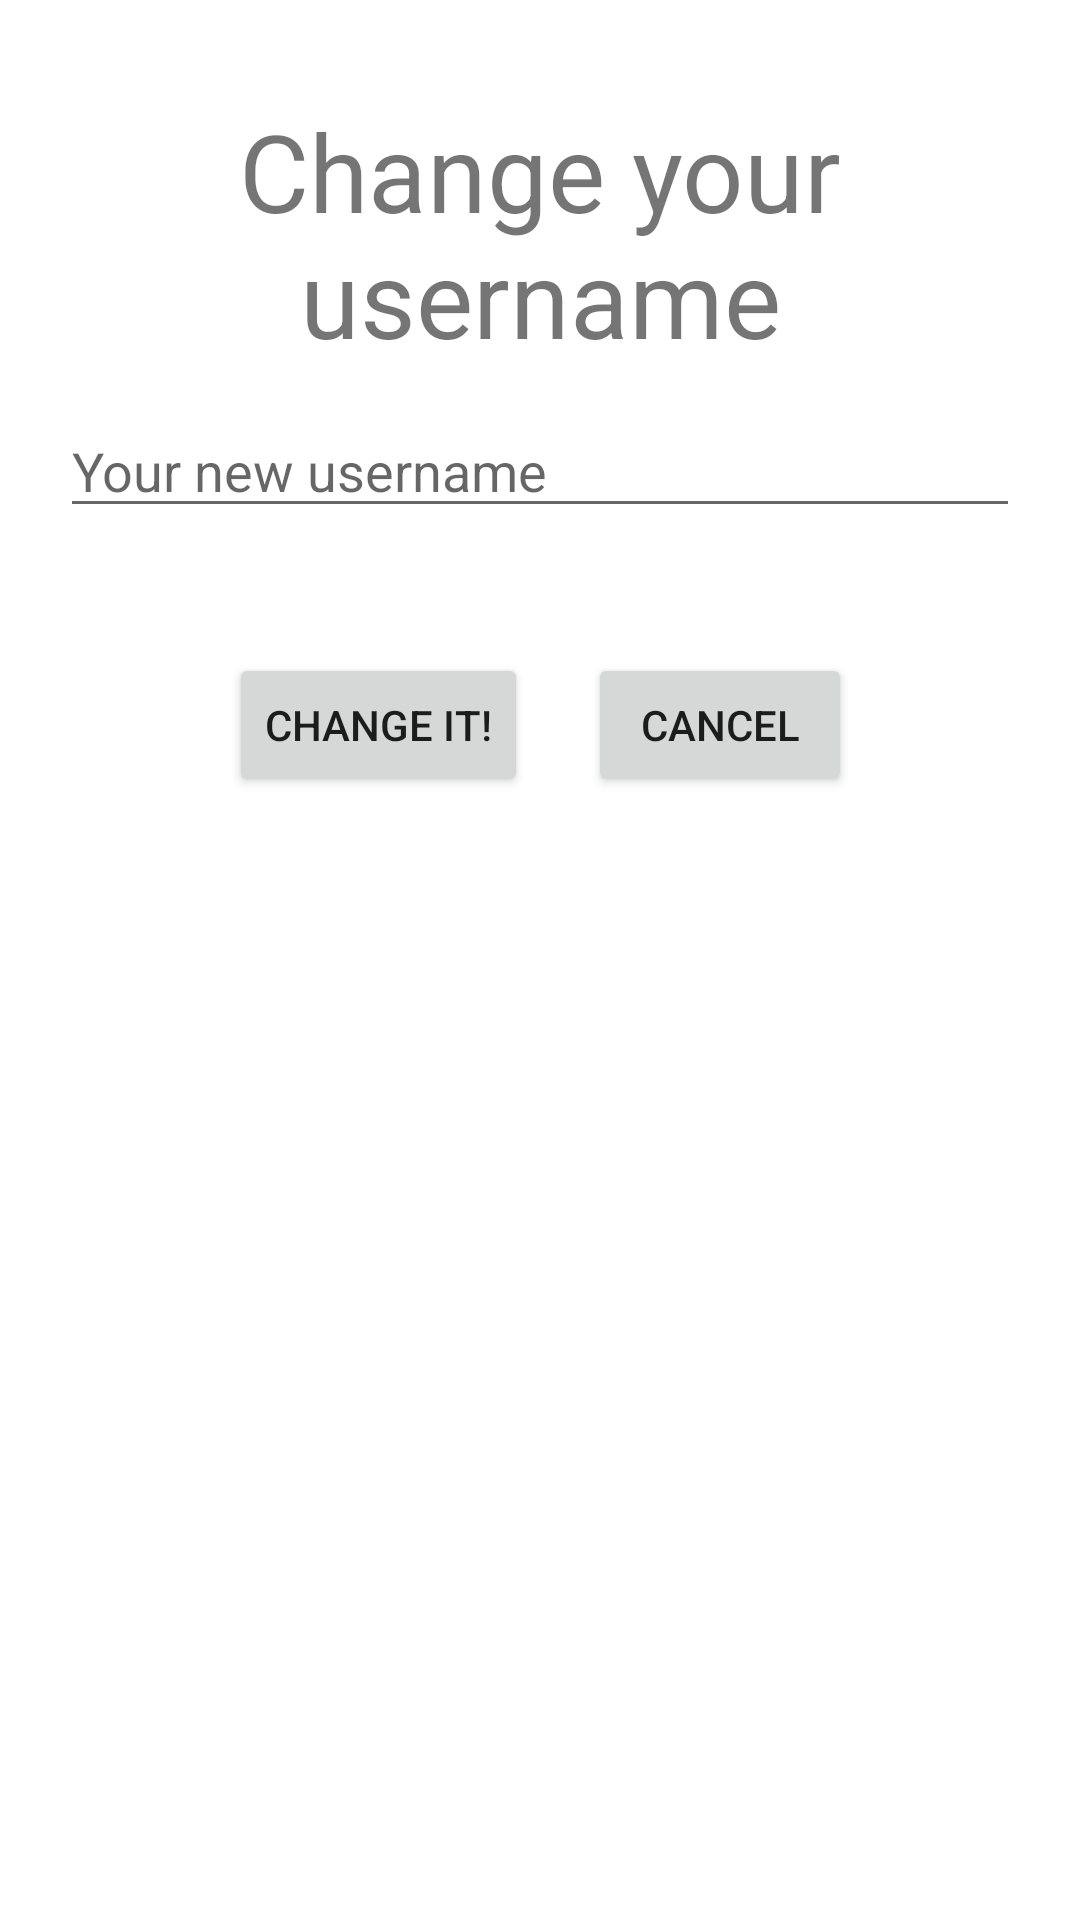

The Android layout XML behind this screen, and the referenced resources:
<!-- AndroidManifest.xml: application theme Theme.Trill -->
<!-- res/layout/activity_change_user_name.xml -->
<?xml version="1.0" encoding="utf-8"?>
<androidx.constraintlayout.widget.ConstraintLayout xmlns:android="http://schemas.android.com/apk/res/android"
    xmlns:app="http://schemas.android.com/apk/res-auto"
    xmlns:tools="http://schemas.android.com/tools"
    android:layout_width="match_parent"
    android:layout_height="match_parent"
    tools:context=".ChangeUserNameActivity">


    <TextView
        android:id="@+id/changeUsernameTextView"
        android:layout_width="match_parent"
        android:layout_height="wrap_content"
        android:text="Change your username"
        android:textAlignment="center"
        android:textSize="36sp"
        app:layout_constraintBottom_toTopOf="@+id/newUsername"
        app:layout_constraintEnd_toEndOf="parent"
        app:layout_constraintHorizontal_bias="0.0"
        app:layout_constraintStart_toStartOf="parent"
        app:layout_constraintTop_toTopOf="parent"
        app:layout_constraintVertical_bias="0.736" />

    <EditText
        android:id="@+id/newUsername"
        android:layout_width="match_parent"
        android:layout_height="wrap_content"
        android:layout_marginStart="20dp"
        android:layout_marginEnd="20dp"
        android:autofillHints="username"
        android:ems="10"
        android:hint="Your new username"
        android:inputType="text"
        android:maxLength="30"
        android:maxLines="4"
        app:layout_constraintBottom_toBottomOf="parent"
        app:layout_constraintEnd_toEndOf="parent"
        app:layout_constraintHorizontal_bias="0.0"
        app:layout_constraintStart_toStartOf="parent"
        app:layout_constraintTop_toTopOf="parent"
        app:layout_constraintVertical_bias="0.225" />

    <LinearLayout
        android:layout_width="wrap_content"
        android:layout_height="wrap_content"
        app:layout_constraintBottom_toBottomOf="parent"
        app:layout_constraintEnd_toEndOf="parent"
        app:layout_constraintStart_toStartOf="parent"
        app:layout_constraintTop_toBottomOf="@+id/newUsername"
        app:layout_constraintVertical_bias="0.1">

        <Button
            android:layout_width="wrap_content"
            android:layout_height="wrap_content"
            android:onClick="changeUsername"
            android:text="Change it!" />

        <Button
            android:layout_width="wrap_content"
            android:layout_height="wrap_content"
            android:layout_marginStart="20dp"
            android:onClick="cancel"
            android:text="Cancel" />

    </LinearLayout>

</androidx.constraintlayout.widget.ConstraintLayout>
<!-- resources referenced by this layout -->
<resources>
  <style name="Theme.Trill" parent="Theme.MaterialComponents.DayNight.DarkActionBar">
          
          <item name="colorPrimary">@color/purple_500</item>
          <item name="colorPrimaryVariant">@color/purple_700</item>
          <item name="colorOnPrimary">@color/white</item>
          
          <item name="colorSecondary">@color/teal_200</item>
          <item name="colorSecondaryVariant">@color/teal_700</item>
          <item name="colorOnSecondary">@color/black</item>
          
          <item name="android:statusBarColor">?attr/colorPrimaryVariant</item>
          
      </style>
  <color name="purple_500">#FF6200EE</color>
  <color name="purple_700">#FF3700B3</color>
  <color name="white">#FFFFFFFF</color>
  <color name="teal_200">#FF03DAC5</color>
  <color name="teal_700">#FF018786</color>
  <color name="black">#FF000000</color>
</resources>
